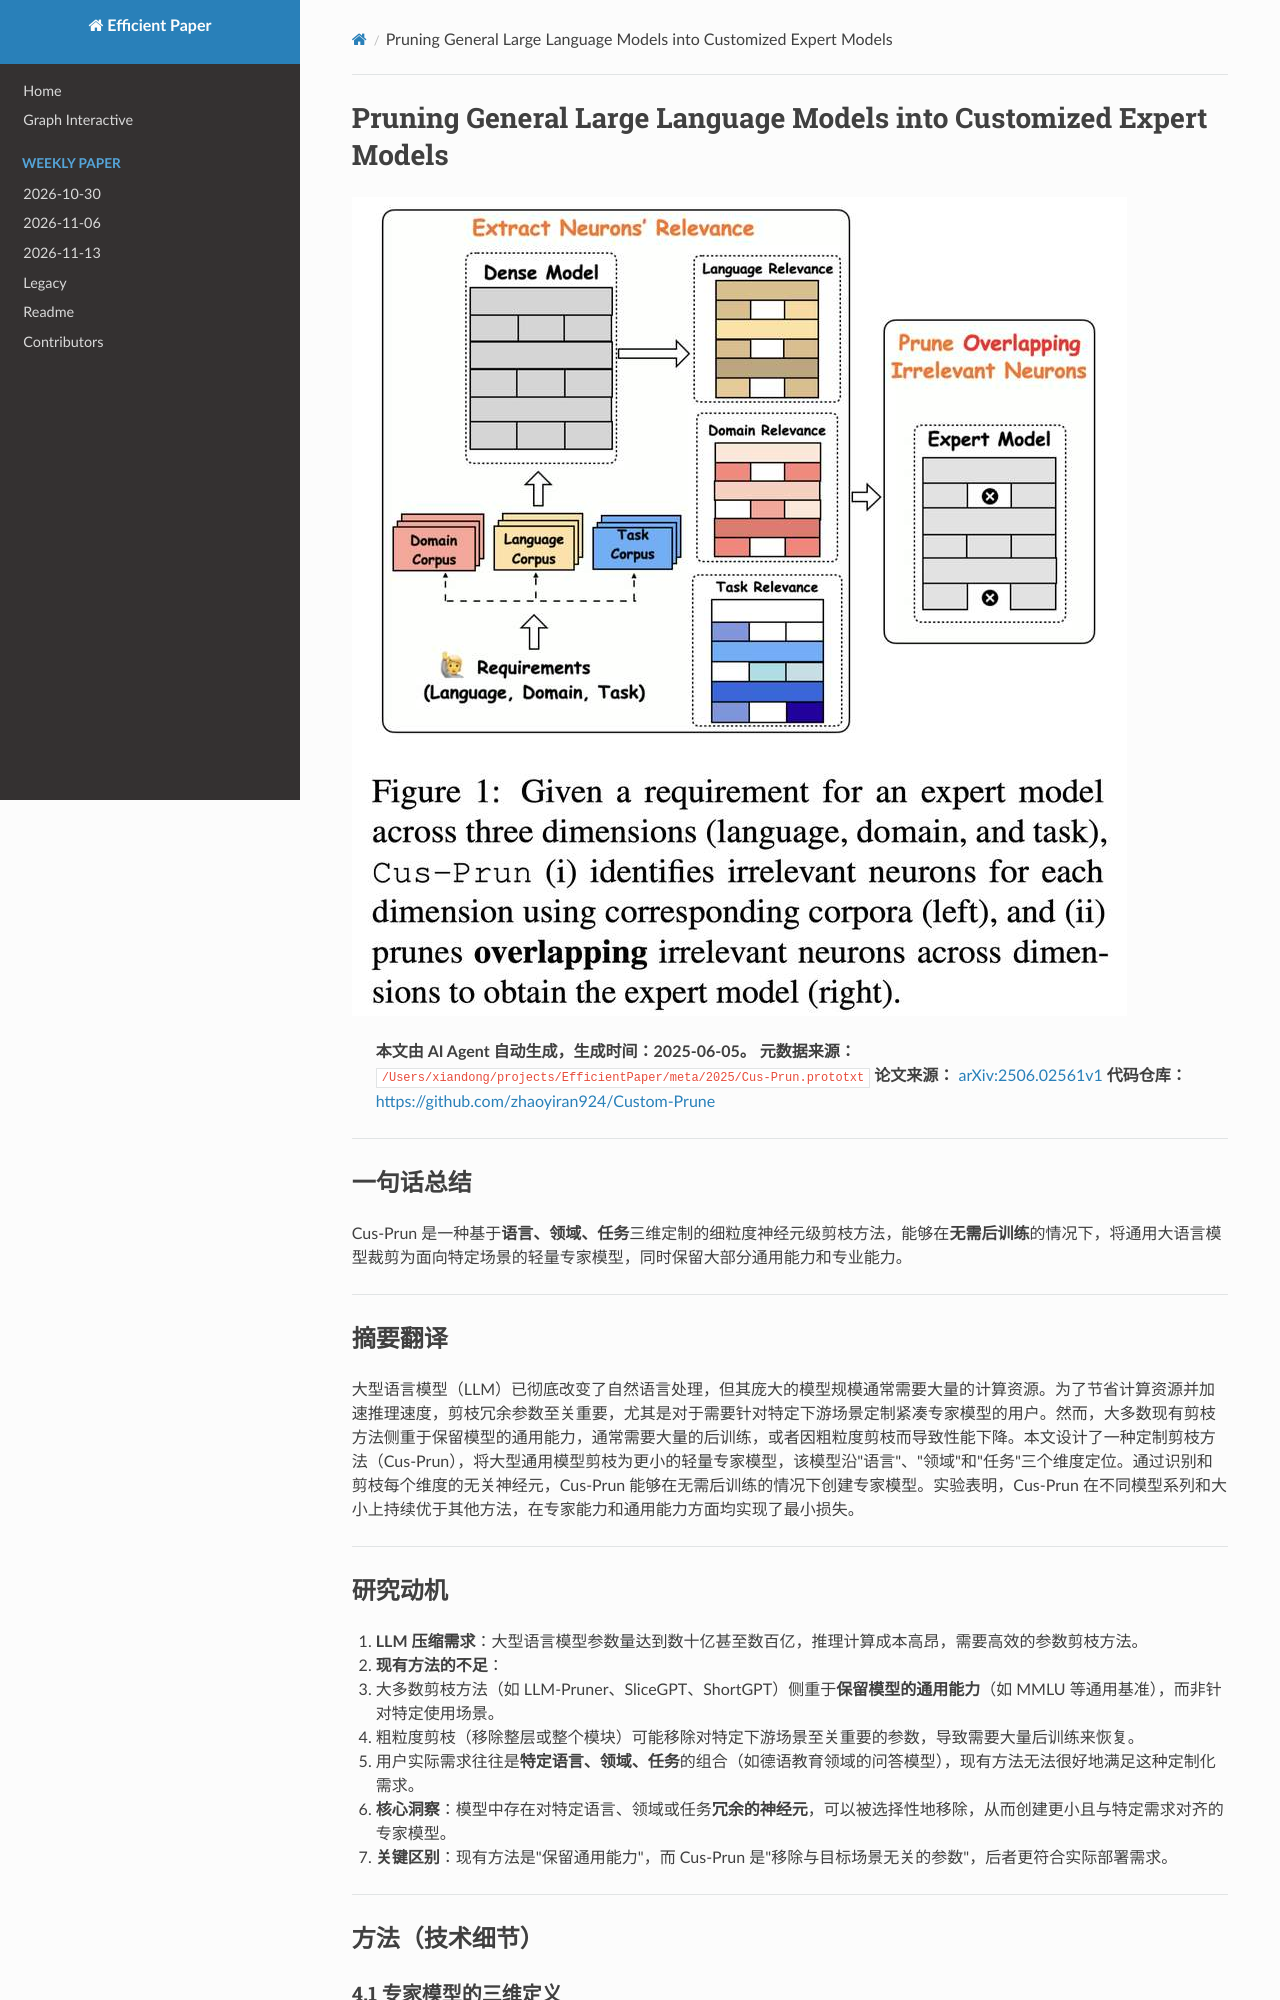

repository: hustzxd/EfficientPaper · page: notes/2025/Cus-Prun/note/index.html · generator: mkdocs

# Pruning General Large Language Models into Customized Expert Models

![](fig1.png)

## Abstract

Large language models (LLMs) have revolutionized natural language processing,
yet their substantial model sizes often require substantial computational
resources. To preserve computing resources and accelerate inference speed, it
is crucial to prune redundant parameters, especially for experienced users who
often need compact expert models tailored to spe
